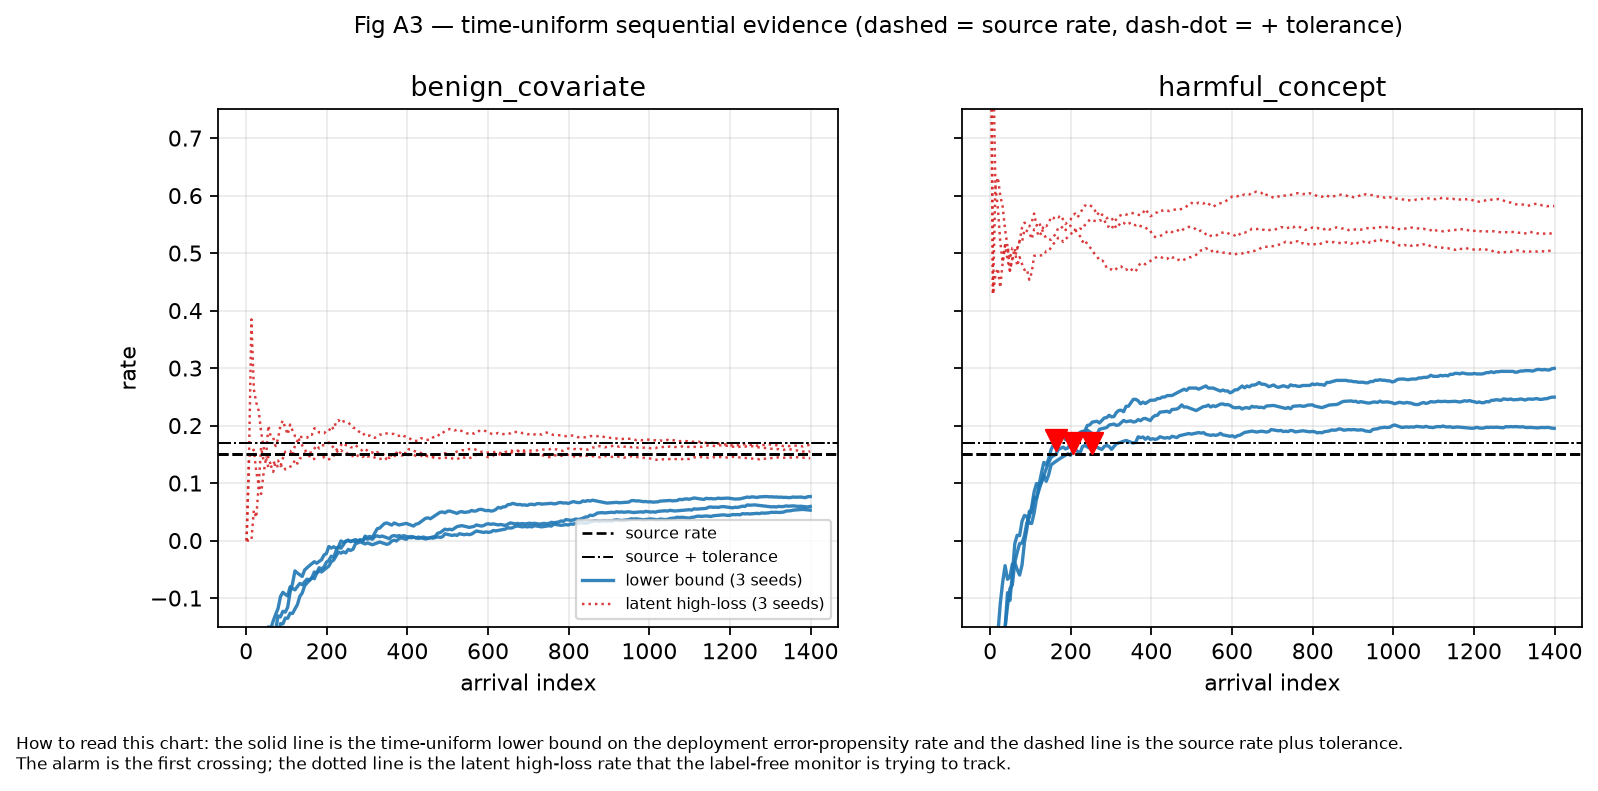

Data behind this chart, as committed beside it:
regime, time, lower_bound, source_upper, tolerance, alarm, latent_tail_rate, seed, run_id, hit_rate, provenance
benign_covariate, 1, -1.183, 0.15, 0.02, False, 0.0, 31, t5-r01-20260922T102410Z, 0.0, seed=31|run_id=t5-r01-20260922T102410Z|p…
benign_covariate, 7, -0.5485, 0.15, 0.02, False, 0.1429, 31, t5-r01-20260922T102410Z, 0.1429, seed=31|run_id=t5-r01-20260922T102410Z|p…
benign_covariate, 13, -0.3984, 0.15, 0.02, False, 0.1538, 31, t5-r01-20260922T102410Z, 0.1538, seed=31|run_id=t5-r01-20260922T102410Z|p…
benign_covariate, 19, -0.3203, 0.15, 0.02, False, 0.1579, 31, t5-r01-20260922T102410Z, 0.1579, seed=31|run_id=t5-r01-20260922T102410Z|p…
benign_covariate, 25, -0.3098, 0.15, 0.02, False, 0.12, 31, t5-r01-20260922T102410Z, 0.12, seed=31|run_id=t5-r01-20260922T102410Z|p…
benign_covariate, 31, -0.2981, 0.15, 0.02, False, 0.09677, 31, t5-r01-20260922T102410Z, 0.09677, seed=31|run_id=t5-r01-20260922T102410Z|p…
benign_covariate, 37, -0.2599, 0.15, 0.02, False, 0.08108, 31, t5-r01-20260922T102410Z, 0.1081, seed=31|run_id=t5-r01-20260922T102410Z|p…
benign_covariate, 43, -0.2302, 0.15, 0.02, False, 0.1163, 31, t5-r01-20260922T102410Z, 0.1163, seed=31|run_id=t5-r01-20260922T102410Z|p…
benign_covariate, 49, -0.1858, 0.15, 0.02, False, 0.1429, 31, t5-r01-20260922T102410Z, 0.1429, seed=31|run_id=t5-r01-20260922T102410Z|p…
benign_covariate, 55, -0.1499, 0.15, 0.02, False, 0.2, 31, t5-r01-20260922T102410Z, 0.1636, seed=31|run_id=t5-r01-20260922T102410Z|p…
benign_covariate, 61, -0.153, 0.15, 0.02, False, 0.1803, 31, t5-r01-20260922T102410Z, 0.1475, seed=31|run_id=t5-r01-20260922T102410Z|p…
benign_covariate, 67, -0.14, 0.15, 0.02, False, 0.1791, 31, t5-r01-20260922T102410Z, 0.1493, seed=31|run_id=t5-r01-20260922T102410Z|p…
benign_covariate, 73, -0.1285, 0.15, 0.02, False, 0.1644, 31, t5-r01-20260922T102410Z, 0.1507, seed=31|run_id=t5-r01-20260922T102410Z|p…
benign_covariate, 79, -0.1183, 0.15, 0.02, False, 0.1772, 31, t5-r01-20260922T102410Z, 0.1519, seed=31|run_id=t5-r01-20260922T102410Z|p…
benign_covariate, 85, -0.09747, 0.15, 0.02, False, 0.2, 31, t5-r01-20260922T102410Z, 0.1647, seed=31|run_id=t5-r01-20260922T102410Z|p…
benign_covariate, 91, -0.09003, 0.15, 0.02, False, 0.2088, 31, t5-r01-20260922T102410Z, 0.1648, seed=31|run_id=t5-r01-20260922T102410Z|p…
benign_covariate, 97, -0.09355, 0.15, 0.02, False, 0.1959, 31, t5-r01-20260922T102410Z, 0.1546, seed=31|run_id=t5-r01-20260922T102410Z|p…
benign_covariate, 103, -0.09642, 0.15, 0.02, False, 0.1845, 31, t5-r01-20260922T102410Z, 0.1456, seed=31|run_id=t5-r01-20260922T102410Z|p…
benign_covariate, 109, -0.08044, 0.15, 0.02, False, 0.2018, 31, t5-r01-20260922T102410Z, 0.156, seed=31|run_id=t5-r01-20260922T102410Z|p…
benign_covariate, 115, -0.08333, 0.15, 0.02, False, 0.1913, 31, t5-r01-20260922T102410Z, 0.1478, seed=31|run_id=t5-r01-20260922T102410Z|p…
benign_covariate, 121, -0.08579, 0.15, 0.02, False, 0.1818, 31, t5-r01-20260922T102410Z, 0.1405, seed=31|run_id=t5-r01-20260922T102410Z|p…
benign_covariate, 127, -0.08001, 0.15, 0.02, False, 0.1811, 31, t5-r01-20260922T102410Z, 0.1417, seed=31|run_id=t5-r01-20260922T102410Z|p…
benign_covariate, 133, -0.07462, 0.15, 0.02, False, 0.1729, 31, t5-r01-20260922T102410Z, 0.1429, seed=31|run_id=t5-r01-20260922T102410Z|p…
benign_covariate, 139, -0.07679, 0.15, 0.02, False, 0.1655, 31, t5-r01-20260922T102410Z, 0.1367, seed=31|run_id=t5-r01-20260922T102410Z|p…
benign_covariate, 145, -0.07178, 0.15, 0.02, False, 0.1586, 31, t5-r01-20260922T102410Z, 0.1379, seed=31|run_id=t5-r01-20260922T102410Z|p…
benign_covariate, 151, -0.06708, 0.15, 0.02, False, 0.1523, 31, t5-r01-20260922T102410Z, 0.1391, seed=31|run_id=t5-r01-20260922T102410Z|p…
benign_covariate, 157, -0.06903, 0.15, 0.02, False, 0.1465, 31, t5-r01-20260922T102410Z, 0.1338, seed=31|run_id=t5-r01-20260922T102410Z|p…
benign_covariate, 163, -0.06463, 0.15, 0.02, False, 0.1411, 31, t5-r01-20260922T102410Z, 0.135, seed=31|run_id=t5-r01-20260922T102410Z|p…
benign_covariate, 169, -0.06639, 0.15, 0.02, False, 0.142, 31, t5-r01-20260922T102410Z, 0.1302, seed=31|run_id=t5-r01-20260922T102410Z|p…
benign_covariate, 175, -0.05654, 0.15, 0.02, False, 0.1486, 31, t5-r01-20260922T102410Z, 0.1371, seed=31|run_id=t5-r01-20260922T102410Z|p…
benign_covariate, 181, -0.05281, 0.15, 0.02, False, 0.1492, 31, t5-r01-20260922T102410Z, 0.1381, seed=31|run_id=t5-r01-20260922T102410Z|p…
benign_covariate, 187, -0.05462, 0.15, 0.02, False, 0.1444, 31, t5-r01-20260922T102410Z, 0.1337, seed=31|run_id=t5-r01-20260922T102410Z|p…
benign_covariate, 193, -0.05109, 0.15, 0.02, False, 0.1451, 31, t5-r01-20260922T102410Z, 0.1347, seed=31|run_id=t5-r01-20260922T102410Z|p…
benign_covariate, 199, -0.04772, 0.15, 0.02, False, 0.1407, 31, t5-r01-20260922T102410Z, 0.1357, seed=31|run_id=t5-r01-20260922T102410Z|p…
benign_covariate, 205, -0.04451, 0.15, 0.02, False, 0.1415, 31, t5-r01-20260922T102410Z, 0.1366, seed=31|run_id=t5-r01-20260922T102410Z|p…
benign_covariate, 211, -0.03671, 0.15, 0.02, False, 0.1422, 31, t5-r01-20260922T102410Z, 0.1422, seed=31|run_id=t5-r01-20260922T102410Z|p…
benign_covariate, 217, -0.0339, 0.15, 0.02, False, 0.1475, 31, t5-r01-20260922T102410Z, 0.1429, seed=31|run_id=t5-r01-20260922T102410Z|p…
benign_covariate, 223, -0.02674, 0.15, 0.02, False, 0.157, 31, t5-r01-20260922T102410Z, 0.148, seed=31|run_id=t5-r01-20260922T102410Z|p…
benign_covariate, 229, -0.01991, 0.15, 0.02, False, 0.1616, 31, t5-r01-20260922T102410Z, 0.1528, seed=31|run_id=t5-r01-20260922T102410Z|p…
benign_covariate, 235, -0.02192, 0.15, 0.02, False, 0.166, 31, t5-r01-20260922T102410Z, 0.1489, seed=31|run_id=t5-r01-20260922T102410Z|p…
benign_covariate, 241, -0.01964, 0.15, 0.02, False, 0.1701, 31, t5-r01-20260922T102410Z, 0.1494, seed=31|run_id=t5-r01-20260922T102410Z|p…
benign_covariate, 247, -0.0215, 0.15, 0.02, False, 0.166, 31, t5-r01-20260922T102410Z, 0.1457, seed=31|run_id=t5-r01-20260922T102410Z|p…
benign_covariate, 253, -0.01535, 0.15, 0.02, False, 0.166, 31, t5-r01-20260922T102410Z, 0.1502, seed=31|run_id=t5-r01-20260922T102410Z|p…
benign_covariate, 259, -0.01717, 0.15, 0.02, False, 0.1622, 31, t5-r01-20260922T102410Z, 0.1467, seed=31|run_id=t5-r01-20260922T102410Z|p…
benign_covariate, 265, -0.01512, 0.15, 0.02, False, 0.1623, 31, t5-r01-20260922T102410Z, 0.1472, seed=31|run_id=t5-r01-20260922T102410Z|p…
benign_covariate, 271, -0.005762, 0.15, 0.02, False, 0.1661, 31, t5-r01-20260922T102410Z, 0.155, seed=31|run_id=t5-r01-20260922T102410Z|p…
benign_covariate, 277, -0.004007, 0.15, 0.02, False, 0.1625, 31, t5-r01-20260922T102410Z, 0.1552, seed=31|run_id=t5-r01-20260922T102410Z|p…
benign_covariate, 283, -0.002308, 0.15, 0.02, False, 0.159, 31, t5-r01-20260922T102410Z, 0.1555, seed=31|run_id=t5-r01-20260922T102410Z|p…
benign_covariate, 289, -0.004122, 0.15, 0.02, False, 0.1557, 31, t5-r01-20260922T102410Z, 0.1522, seed=31|run_id=t5-r01-20260922T102410Z|p…
benign_covariate, 295, -0.005845, 0.15, 0.02, False, 0.1593, 31, t5-r01-20260922T102410Z, 0.1492, seed=31|run_id=t5-r01-20260922T102410Z|p…
benign_covariate, 301, -0.004161, 0.15, 0.02, False, 0.1561, 31, t5-r01-20260922T102410Z, 0.1495, seed=31|run_id=t5-r01-20260922T102410Z|p…
benign_covariate, 307, -0.005785, 0.15, 0.02, False, 0.1531, 31, t5-r01-20260922T102410Z, 0.1466, seed=31|run_id=t5-r01-20260922T102410Z|p…
benign_covariate, 313, -0.007332, 0.15, 0.02, False, 0.1534, 31, t5-r01-20260922T102410Z, 0.1438, seed=31|run_id=t5-r01-20260922T102410Z|p…
benign_covariate, 319, -0.005672, 0.15, 0.02, False, 0.1505, 31, t5-r01-20260922T102410Z, 0.1442, seed=31|run_id=t5-r01-20260922T102410Z|p…
benign_covariate, 325, -0.00406, 0.15, 0.02, False, 0.1538, 31, t5-r01-20260922T102410Z, 0.1446, seed=31|run_id=t5-r01-20260922T102410Z|p…
benign_covariate, 331, -0.002495, 0.15, 0.02, False, 0.1511, 31, t5-r01-20260922T102410Z, 0.145, seed=31|run_id=t5-r01-20260922T102410Z|p…
benign_covariate, 337, -0.00394, 0.15, 0.02, False, 0.1513, 31, t5-r01-20260922T102410Z, 0.1424, seed=31|run_id=t5-r01-20260922T102410Z|p…
benign_covariate, 343, -0.005322, 0.15, 0.02, False, 0.1487, 31, t5-r01-20260922T102410Z, 0.1399, seed=31|run_id=t5-r01-20260922T102410Z|p…
benign_covariate, 349, -0.006647, 0.15, 0.02, False, 0.1461, 31, t5-r01-20260922T102410Z, 0.1375, seed=31|run_id=t5-r01-20260922T102410Z|p…
benign_covariate, 355, -0.005098, 0.15, 0.02, False, 0.1437, 31, t5-r01-20260922T102410Z, 0.138, seed=31|run_id=t5-r01-20260922T102410Z|p…
... 1,344 more rows
